Run: headless pygame with SDL's dummy video driver; simulated clock (each Clock.tick advances the game by its frame time, no real sleeping); random seed 0; keys injected as events and as key.get_pressed() state; no mouse input.
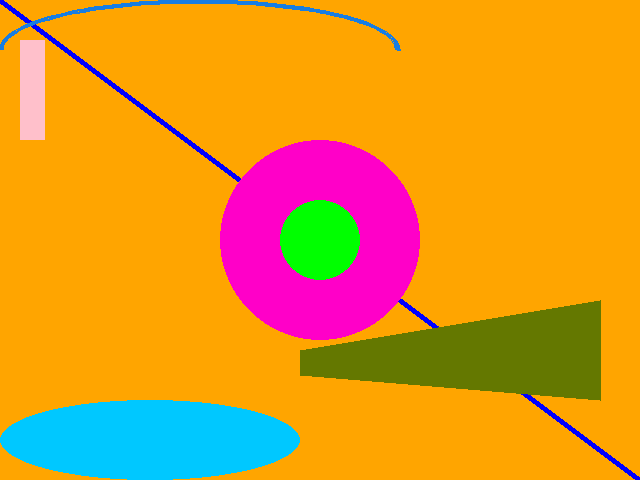
Frame 1 of 4 · flips 1–60 · no input
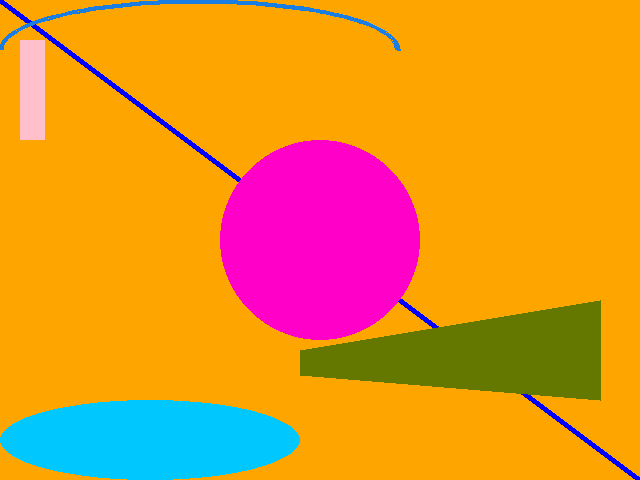
Frame 2 of 4 · flips 61–180 · tapped SPACE, RETURN · held RIGHT (→), D
Frame 3 of 4 · flips 181–300 · held DOWN (↓), S · screen unchanged from frame 2, image omitted
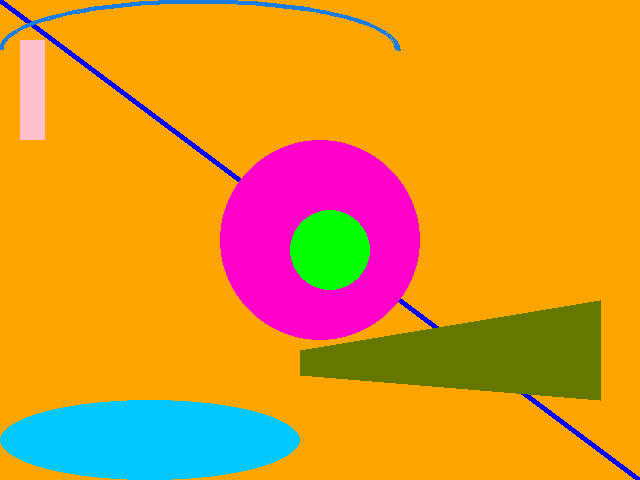
Frame 4 of 4 · flips 301–420 · held LEFT (←), A, UP (↑), W

The pygame program that drew these frames:

import pygame
from math import pi

pygame.init() # initialize pygame

# Create a game window that is 640 by 480 pixels
screen = pygame.display.set_mode((640,480))
clock = pygame.time.Clock()
running = True

# create a variable to store player position so we can modify it based on keyboard input
player_pos = pygame.Vector2(screen.get_width()/2, screen.get_height()/2)

while running:
    # poll for events and react to user closing the window to end the game
    for event in pygame.event.get():
        if event.type == pygame.QUIT:
            running = False

    # Set screen color
    screen.fill("orange")

    # Draw a line
    pygame.draw.line(screen, "blue", [0,0], (640,480), 6)

    # Draw a rectangle
    pygame.draw.rect(screen, "pink", (20, 40, 25,100))

    # Draw a polygon
    pygame.draw.polygon(screen, (100,120,0), [(600,400), (600, 300), (300, 350), (300, 375)])

    # Draw a circle
    pygame.draw.circle(screen, (255,0,200), (320,240), 100)

    # Draw an ellipse
    pygame.draw.ellipse(screen, (0,200,255), (0,400, 300, 80))

    # Draw arcs
    pygame.draw.arc(screen, (25,125,225), (0,0,400,100), 0, pi, 4)

    # Draw the player
    pygame.draw.circle(screen, "green", player_pos, 40)

    # update player position based on keys pressed
    keys = pygame.key.get_pressed()
    if keys[pygame.K_w]:
        player_pos.y -= 10
    if keys[pygame.K_s]:
        player_pos.y += 10
    if keys[pygame.K_a]:
        player_pos.x -= 10
    if keys[pygame.K_d]:
        player_pos.x += 10

    # Render what you've drawn to the screen
    pygame.display.flip()

    clock.tick(60) # limit to 60 FPS

# Exit game when we leave the game loop
pygame.quit()
